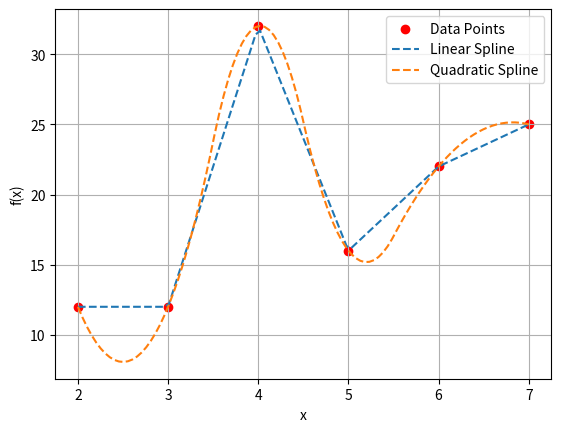

Write Python code to recreate this figure.
# -*- coding: utf-8 -*-
"""61.ipynb

Automatically generated by Colaboratory.

Original file is located at
    https://colab.research.google.com/<link-removed>
"""

import numpy as np
from scipy.interpolate import interp1d
import matplotlib.pyplot as plt

x = [2, 3, 4, 5, 6, 7]
y = [12, 12, 32, 16, 22, 25]

linear_interp = interp1d(x, y, kind='linear')

quadratic_interp = interp1d(x, y, kind='quadratic')

x_interp = np.linspace(2, 7, 100)

y_linear_interp = linear_interp(x_interp)
y_quadratic_interp = quadratic_interp(x_interp)

plt.scatter(x, y, label='Data Points', color='red')
plt.plot(x_interp, y_linear_interp, label='Linear Spline', linestyle='--')
plt.plot(x_interp, y_quadratic_interp, label='Quadratic Spline', linestyle='--')
plt.xlabel('x')
plt.ylabel('f(x)')
plt.legend()
plt.grid()
plt.show()